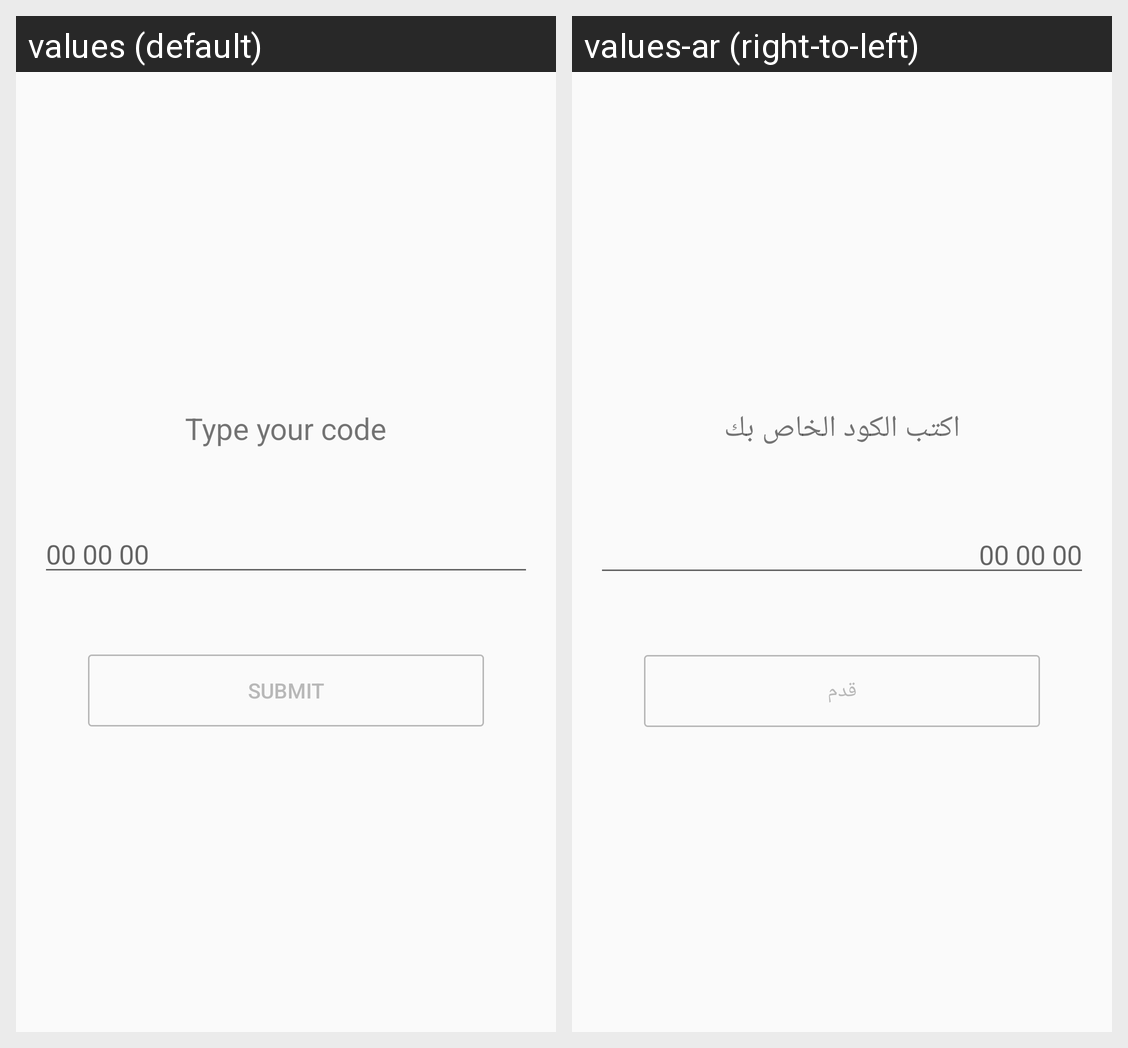

The Android screen above is rendered under two locales of the same app. Produce the string resources it draws, with the default and per-locale values.
Android screen res/layout/activity_code.xml rendered under 2 locales, left to right: values (default), values-ar (right-to-left). Device: Nexus 5 (rendered at 1080×1920; each locale shown at half size, 540×960, under a caption strip naming it); theme AppTheme.NoActionBar.
Strings drawn on this screen, with the default value and each locale's value (text and hints the layout hard-codes, and strings that could not be matched under every locale, appear in the picture but are not listed):

tv_type_code
  values: Type your code
  values-ar: اكتب الكود الخاص بك

hint_et_code
  values: 00 00 00
  values-ar: 00 00 00  [not translated; the default value is used]

btn_submit
  values: Submit
  values-ar: قدم
